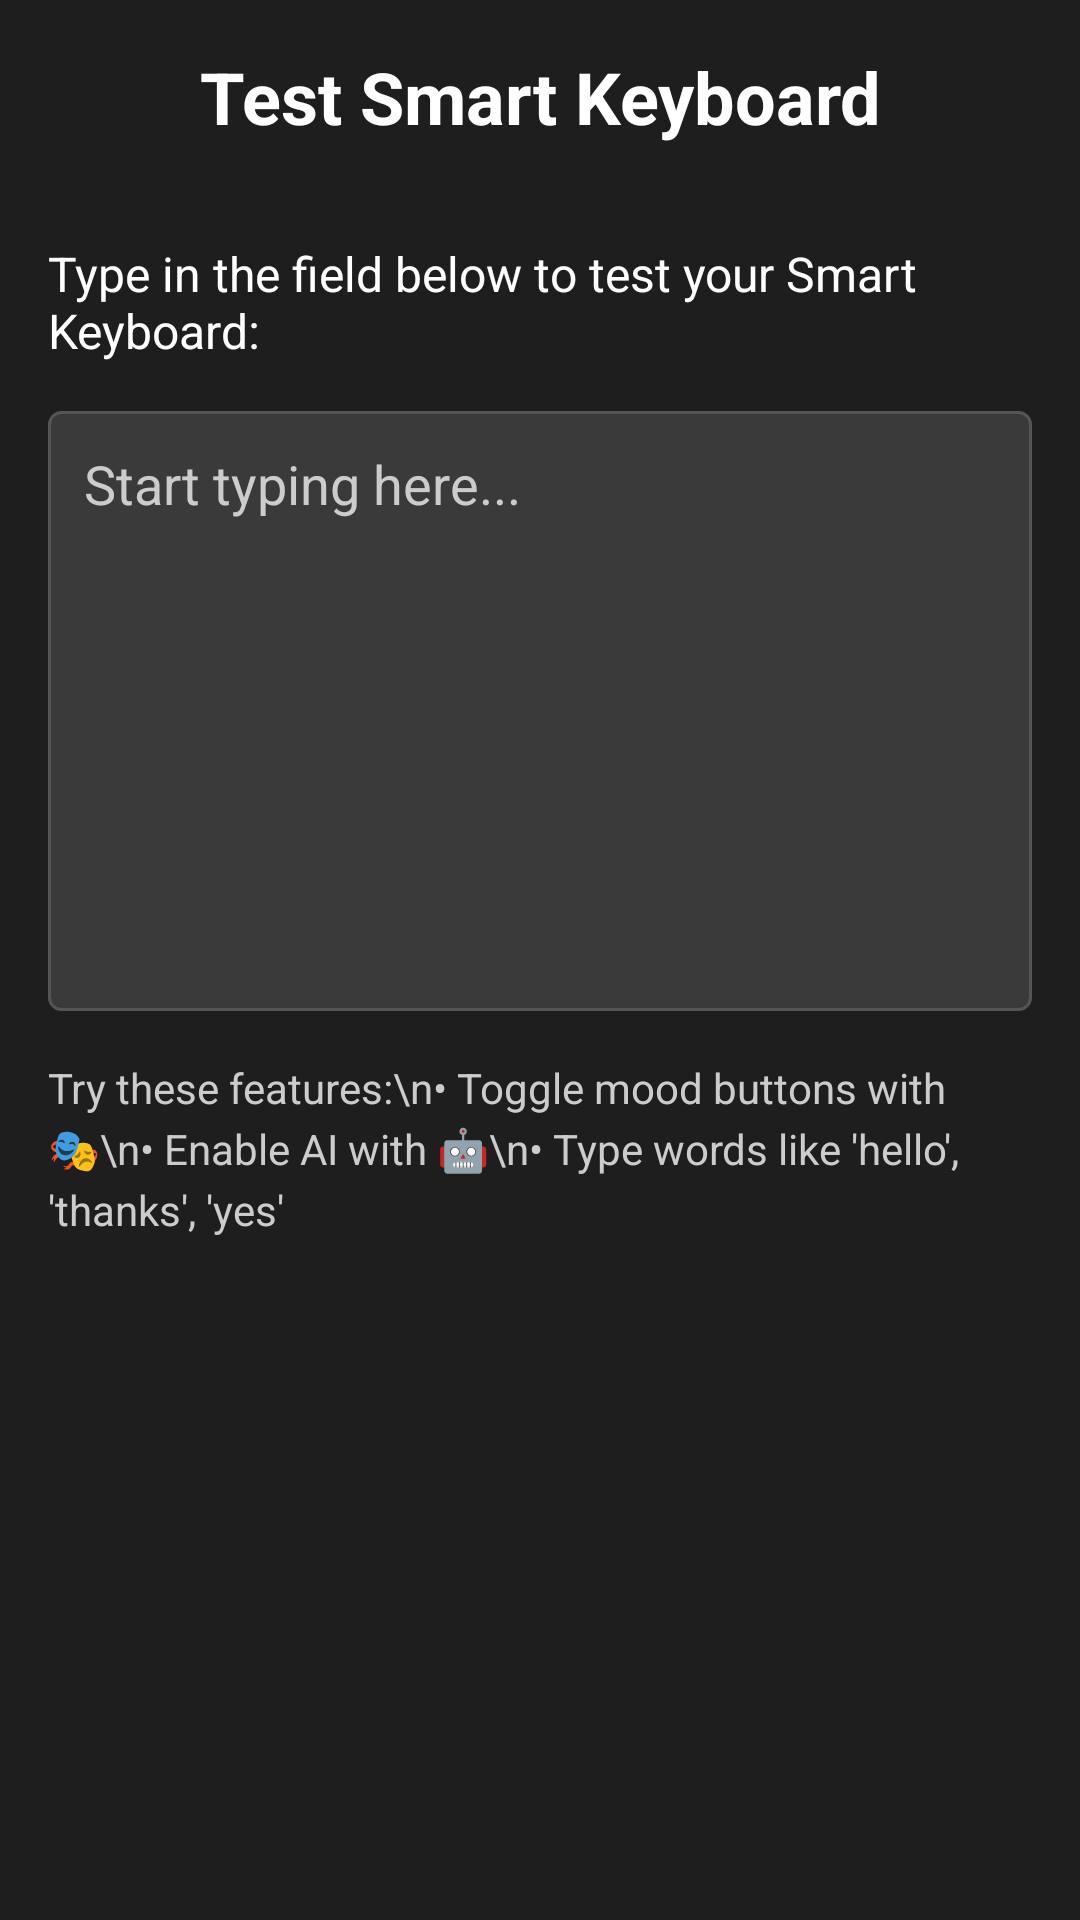

Layout XML and referenced resources for this Android screen:
<!-- AndroidManifest.xml: application theme Theme.SmartKeyboard -->
<!-- res/layout/activity_test_keyboard.xml -->
<?xml version="1.0" encoding="utf-8"?>
<LinearLayout xmlns:android="http://schemas.android.com/apk/res/android"
    android:layout_width="match_parent"
    android:layout_height="match_parent"
    android:orientation="vertical"
    android:padding="16dp"
    android:background="#FF1E1E1E">

    <TextView
        android:layout_width="match_parent"
        android:layout_height="wrap_content"
        android:text="Test Smart Keyboard"
        android:textSize="24sp"
        android:textStyle="bold"
        android:textColor="#FFFFFF"
        android:gravity="center"
        android:layout_marginBottom="32dp" />

    <TextView
        android:layout_width="match_parent"
        android:layout_height="wrap_content"
        android:layout_marginBottom="16dp"
        android:text="Type in the field below to test your Smart Keyboard:"
        android:textColor="#FFFFFF"
        android:textSize="16sp" />

    <EditText
        android:id="@+id/et_test_input"
        android:layout_width="match_parent"
        android:layout_height="200dp"
        android:background="@drawable/key_bg"
        android:gravity="top|start"
        android:hint="Start typing here..."
        android:inputType="textMultiLine|textCapSentences"
        android:padding="12dp"
        android:textColor="#FFFFFF"
        android:textColorHint="#CCCCCC" />

    <TextView
        android:layout_width="match_parent"
        android:layout_height="wrap_content"
        android:text="Try these features:\n• Toggle mood buttons with 🎭\n• Enable AI with 🤖\n• Type words like 'hello', 'thanks', 'yes'"
        android:textSize="14sp"
        android:textColor="#CCCCCC"
        android:layout_marginTop="16dp"
        android:lineSpacingExtra="4dp" />

</LinearLayout>
<!-- resources referenced by this layout -->
<resources>
  <!-- drawable key_bg (drawable) -->
  <?xml version="1.0" encoding="utf-8"?>
  <selector xmlns:android="http://schemas.android.com/apk/res/android">
      
      <item android:state_pressed="true">
          <shape android:shape="rectangle">
              <solid android:color="#FF4A4A4A" />
              <corners android:radius="4dp" />
              <stroke android:width="1dp" android:color="#FF666666" />
          </shape>
      </item>
      
      
      <item>
          <shape android:shape="rectangle">
              <solid android:color="#FF3A3A3A" />
              <corners android:radius="4dp" />
              <stroke android:width="1dp" android:color="#FF555555" />
          </shape>
      </item>
  </selector>
  <style name="Theme.SmartKeyboard" parent="Base.Theme.SmartKeyboard" />
  <style name="Base.Theme.SmartKeyboard" parent="Theme.Material3.DayNight.NoActionBar">
          
          
      </style>
</resources>
